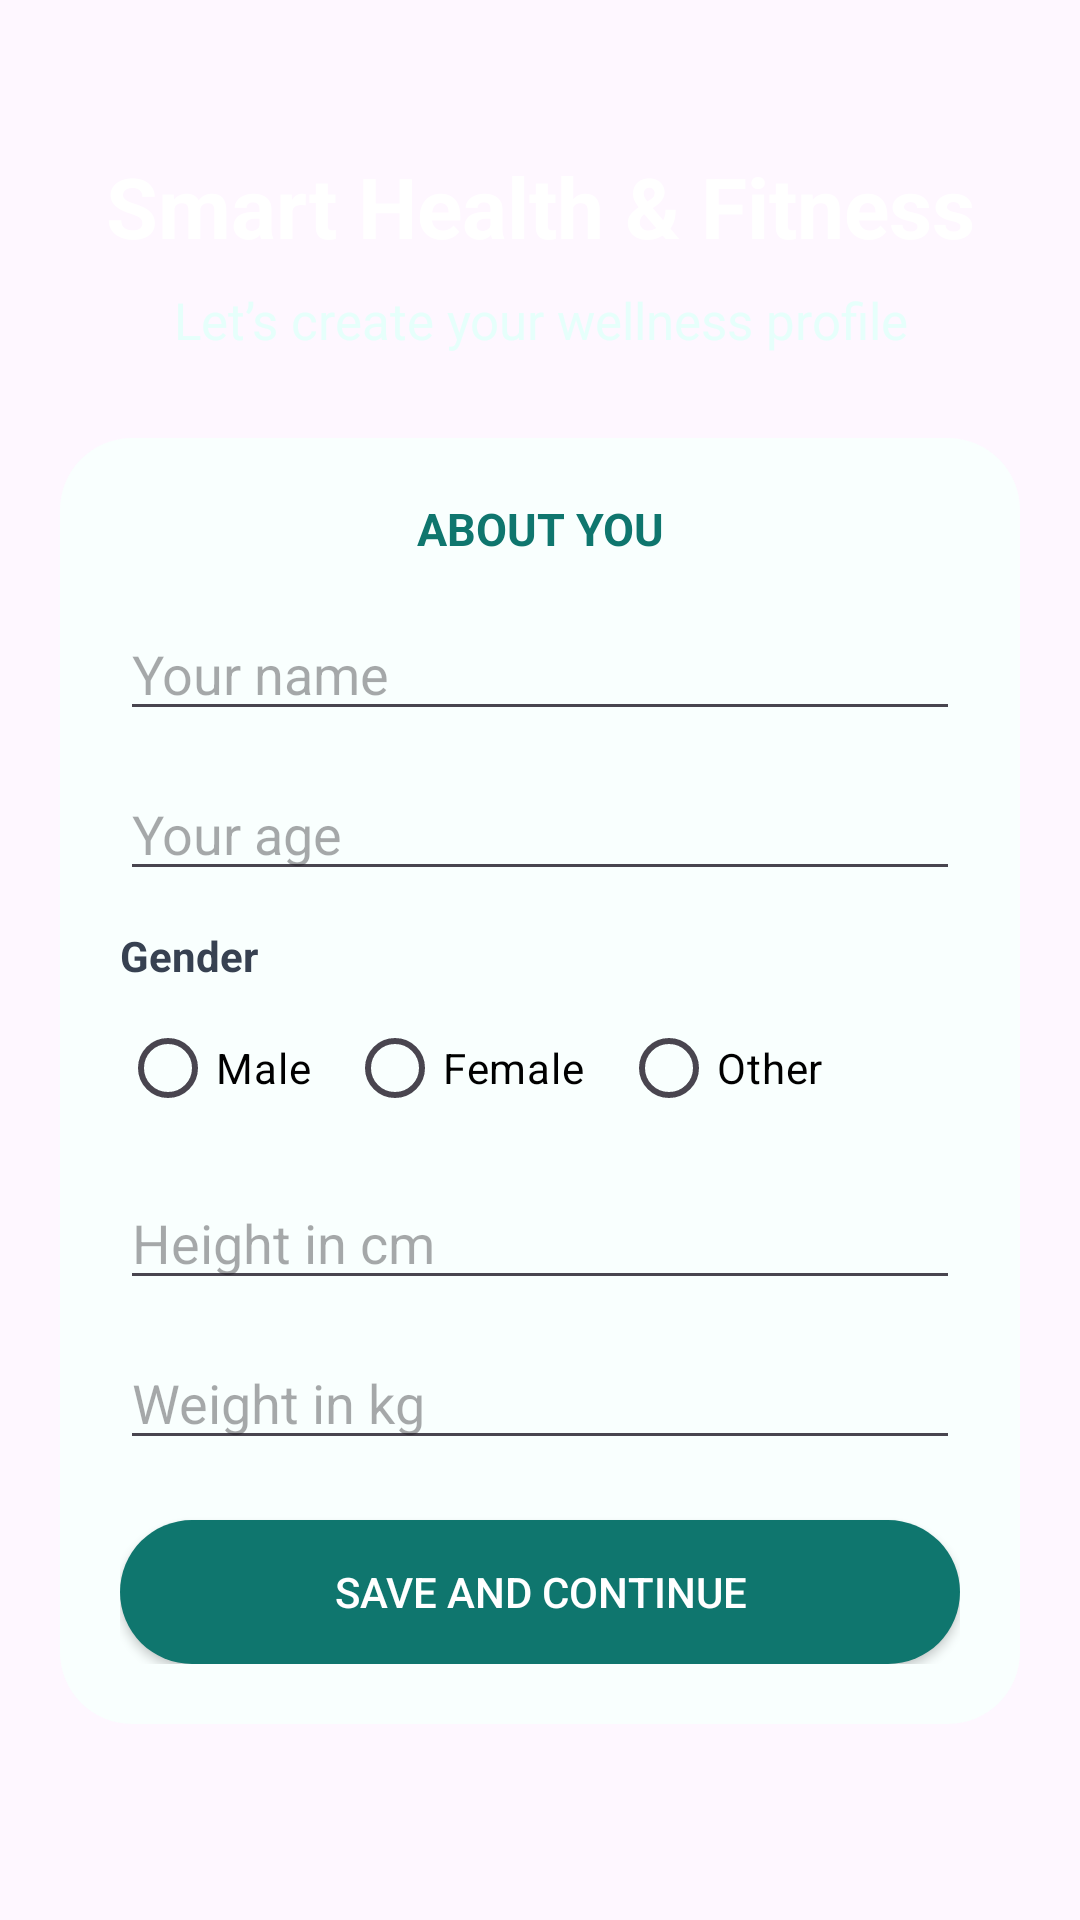

This screen was rendered from an Android layout file. Write that file and the resources it references.
<!-- AndroidManifest.xml: application theme Theme.SmartHealthFitnessMonitor -->
<!-- res/layout/activity_main.xml -->
<?xml version="1.0" encoding="utf-8"?>
<ScrollView xmlns:android="http://schemas.android.com/apk/res/android"
    android:id="@+id/main"
    android:layout_width="match_parent"
    android:layout_height="match_parent"
    android:background="@drawable/fitness_background"
    android:fillViewport="true">

    <LinearLayout
        android:layout_width="match_parent"
        android:layout_height="match_parent"
        android:orientation="vertical"
        android:padding="20dp">

        <TextView
            android:layout_width="match_parent"
            android:layout_height="wrap_content"
            android:text="Smart Health &amp; Fitness"
            android:textColor="#FFFFFF"
            android:textSize="28sp"
            android:textStyle="bold"
            android:gravity="center"
            android:layout_marginTop="30dp" />

        <TextView
            android:layout_width="match_parent"
            android:layout_height="wrap_content"
            android:text="Let’s create your wellness profile"
            android:textColor="#E6FFFB"
            android:textSize="17sp"
            android:gravity="center"
            android:layout_marginTop="8dp"
            android:layout_marginBottom="28dp" />

        <LinearLayout
            android:layout_width="match_parent"
            android:layout_height="wrap_content"
            android:orientation="vertical"
            android:background="@drawable/bg_white_card">

            <TextView
                android:layout_width="match_parent"
                android:layout_height="wrap_content"
                android:text="ABOUT YOU"
                android:textColor="#0F766E"
                android:textSize="15sp"
                android:textStyle="bold"
                android:gravity="center"
                android:layout_marginBottom="16dp" />

            <EditText
                android:id="@+id/editName"
                android:layout_width="match_parent"
                android:layout_height="wrap_content"
                android:hint="Your name"
                android:textColor="#000000"
                android:inputType="textPersonName"
                android:layout_marginBottom="12dp" />

            <EditText
                android:id="@+id/editAge"
                android:layout_width="match_parent"
                android:layout_height="wrap_content"
                android:hint="Your age"
                android:textColor="#000000"
                android:inputType="number"
                android:layout_marginBottom="12dp" />

            <TextView
                android:layout_width="wrap_content"
                android:layout_height="wrap_content"
                android:text="Gender"
                android:textColor="#374151"
                android:textStyle="bold"
                android:layout_marginBottom="4dp" />

            <RadioGroup
                android:id="@+id/radioGender"
                android:layout_width="match_parent"
                android:layout_height="wrap_content"
                android:orientation="horizontal"
                android:layout_marginBottom="12dp">

                <RadioButton
                    android:id="@+id/radioMale"
                    android:layout_width="wrap_content"
                    android:layout_height="wrap_content"
                    android:text="Male"
                    android:textColor="#000000"
                    />

                <RadioButton
                    android:id="@+id/radioFemale"
                    android:layout_width="wrap_content"
                    android:layout_height="wrap_content"
                    android:text="Female"
                    android:textColor="#000000"
                    android:layout_marginStart="12dp" />

                <RadioButton
                    android:id="@+id/radioOther"
                    android:layout_width="wrap_content"
                    android:layout_height="wrap_content"
                    android:text="Other"
                    android:textColor="#000000"
                    android:layout_marginStart="12dp" />

            </RadioGroup>

            <EditText
                android:id="@+id/editHeight"
                android:layout_width="match_parent"
                android:layout_height="wrap_content"
                android:hint="Height in cm"
                android:textColor="#000000"
                android:inputType="numberDecimal"
                android:layout_marginBottom="12dp" />

            <EditText
                android:id="@+id/editWeight"
                android:layout_width="match_parent"
                android:layout_height="wrap_content"
                android:hint="Weight in kg"
                android:textColor="#000000"
                android:inputType="numberDecimal"
                android:layout_marginBottom="20dp" />

            <Button
                android:id="@+id/btnSaveProfile"
                android:layout_width="match_parent"
                android:layout_height="wrap_content"
                android:text="Save and Continue"
                android:background="@drawable/bg_primary_button"
                android:textColor="#FFFFFF"/>

        </LinearLayout>

        <TextView
            android:id="@+id/textWelcome"
            android:layout_width="match_parent"
            android:layout_height="wrap_content"
            android:text=""
            android:textColor="#FFFFFF"
            android:textSize="16sp"
            android:gravity="center"
            android:layout_marginTop="18dp" />

    </LinearLayout>

</ScrollView>
<!-- resources referenced by this layout -->
<resources>
  <!-- drawable bg_primary_button (drawable) -->
  <?xml version="1.0" encoding="utf-8"?>
  <selector xmlns:android="http://schemas.android.com/apk/res/android">
  
      <item>
          <shape android:shape="rectangle">
              <solid android:color="#0F766E" />
              <corners android:radius="28dp" />
              <padding
                  android:left="16dp"
                  android:top="10dp"
                  android:right="16dp"
                  android:bottom="10dp" />
          </shape>
      </item>
  
  </selector>
  <!-- drawable bg_white_card (drawable) -->
  <?xml version="1.0" encoding="utf-8"?>
  <shape xmlns:android="http://schemas.android.com/apk/res/android"
      android:shape="rectangle">
  
      <solid android:color="#F9FFFE" />
  
      <corners android:radius="24dp" />
  
      <padding
          android:left="20dp"
          android:top="20dp"
          android:right="20dp"
          android:bottom="20dp" />
  
  </shape>
  <style name="Theme.SmartHealthFitnessMonitor" parent="Base.Theme.SmartHealthFitnessMonitor" />
  <style name="Base.Theme.SmartHealthFitnessMonitor" parent="Theme.Material3.DayNight.NoActionBar">
          
          
      </style>
</resources>
